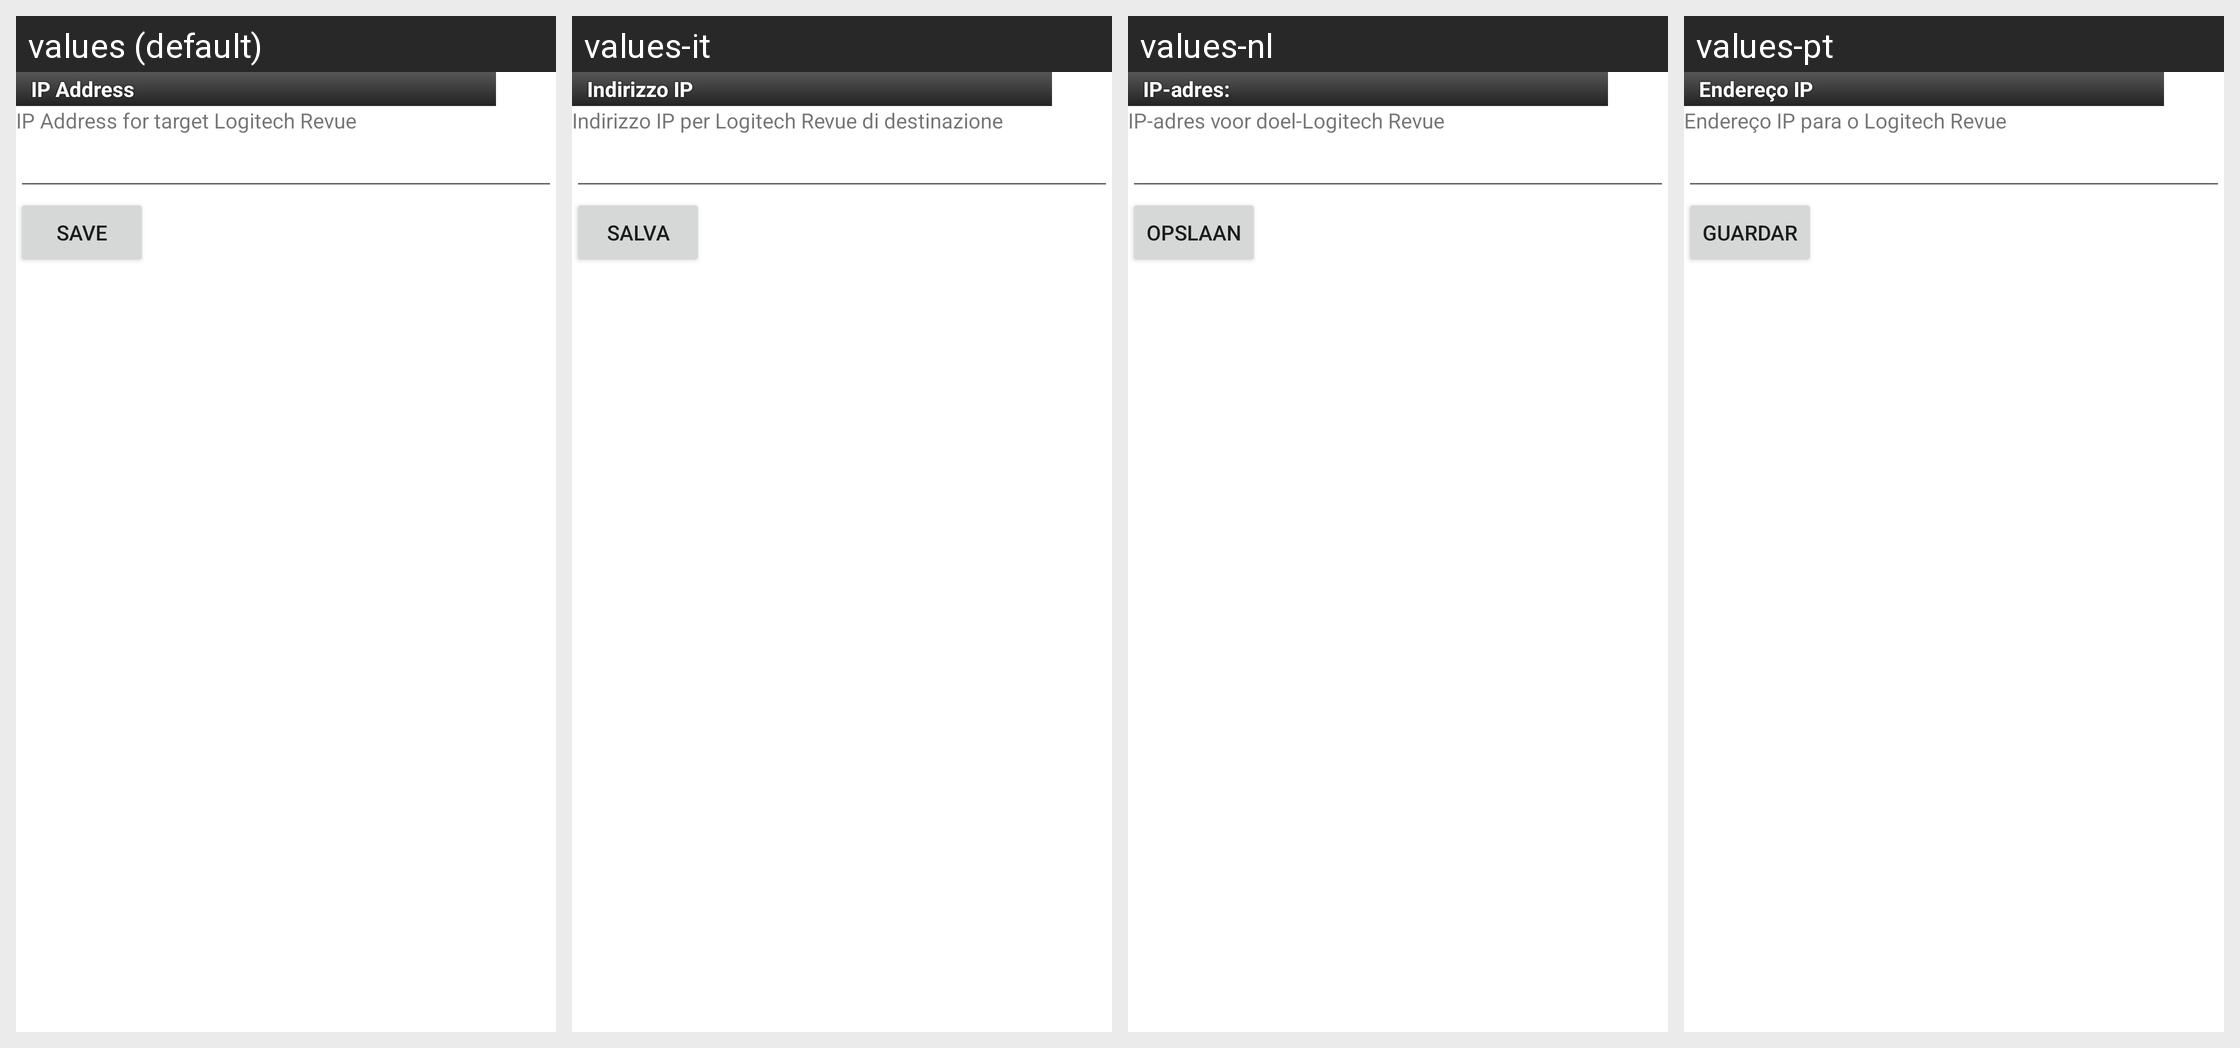

The Android screen above is rendered under several locales of the same app. Produce the string resources it draws, with the default and per-locale values.
Android screen res/layout/enter_ip.xml rendered under 4 locales, left to right: values (default), values-it, values-nl, values-pt. Device: Nexus 5 (rendered at 1080×1920; each locale shown at half size, 540×960, under a caption strip naming it); theme Theme.MaterialComponents.DayNight.NoActionBar.
Other locales in the repository, not shown: values-da, values-de, values-en-rUS, values-es, values-fi, values-fr, values-nb, values-pl, values-ru, values-sv.
Strings drawn on this screen, with the default value and each locale's value (text and hints the layout hard-codes, and strings that could not be matched under every locale, appear in the picture but are not listed):

enterIpAddress
  values: IP Address
  values-it: Indirizzo IP
  values-nl: IP-adres:
  values-pt: Endereço IP

enterIpString
  values: IP Address for target Logitech Revue
  values-it: Indirizzo IP per Logitech Revue di destinazione
  values-nl: IP-adres voor doel-Logitech Revue
  values-pt: Endereço IP para o Logitech Revue

enterIpSave
  values: Save
  values-it: Salva
  values-nl: Opslaan
  values-pt: Guardar
